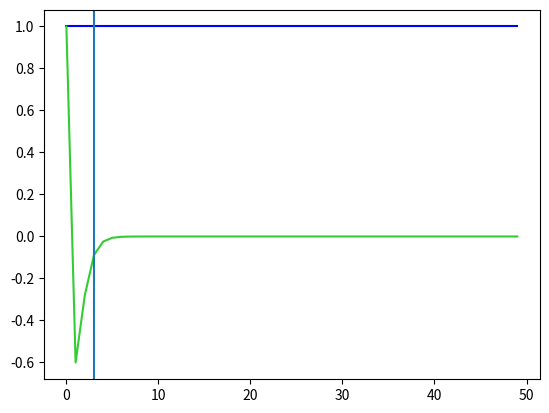

Source code (Python):
# -*- coding: utf-8 -*-
"""
Created on Tue Nov 24 16:31:47 2020

[redacted]
"""

import numpy as np
import matplotlib.pyplot as plt

class IIR_filter():
    '''Second order IIR filter Type 2'''
    def __init__(self, r, w):
        '''Initialisation, creates filter with characteristics of frequency w'''
        b0  = 1
        b1 = -2*np.cos(w)
        b2 = 1
        a0 = 1
        a1 = -2*r*np.cos(w)
        a2 = r**2
        
        self.b = [b0, b1, b2]
        self.a = [a0, a1, a2]
        self.buffer = [0, 0]
        
        self.inputlog = [[],[],[]]
        self.outputlog = [[],[],[]]
        self.logcount = 0
        
    
    def filt(self, v):
        self.inputlog[0].append(v)
        input_acc = 0
        output_acc = 0
        
        #IIR accumulator
        input_acc = v - self.a[1]*self.buffer[0] - self.a[2]*self.buffer[1]
        #FIR accumulator
        output_acc = self.b[0]*input_acc + self.b[1]*self.buffer[0] + self.b[2]*self.buffer[1]
        
        #Delay section
        self.buffer[1] = self.buffer[0]
        self.buffer[0] = input_acc
        self.outputlog[0].append(output_acc)
        return output_acc
    
    
    def filt3(self, r_in, g_in, b_in):
        self.logcount += 1
        self.inputlog[0].append(r_in)
        self.inputlog[1].append(g_in)
        self.inputlog[2].append(b_in)
        
        r_out = r_in+60
        g_out = g_in+60
        b_out = b_in+60
                
        self.outputlog[0].append(r_out)
        self.outputlog[1].append(g_out)
        self.outputlog[2].append(b_out)
        
        return r_out, g_out, b_out
        

if __name__ == '__main__':
    r = 0.2
    f = 0
    w = 2*np.pi*f  
    
    classy = IIR_filter(r, w)
    
    x = np.ones(50)
    xfilt = []

    for i in range(len(x)):
        xfilt.append(classy.filt(x[i]))

    plt.close(1)    
    plt.figure(1)    
    plt.plot(x, color = "blue")
    plt.plot(xfilt, color = "limegreen")
    plt.axvline(x=3)